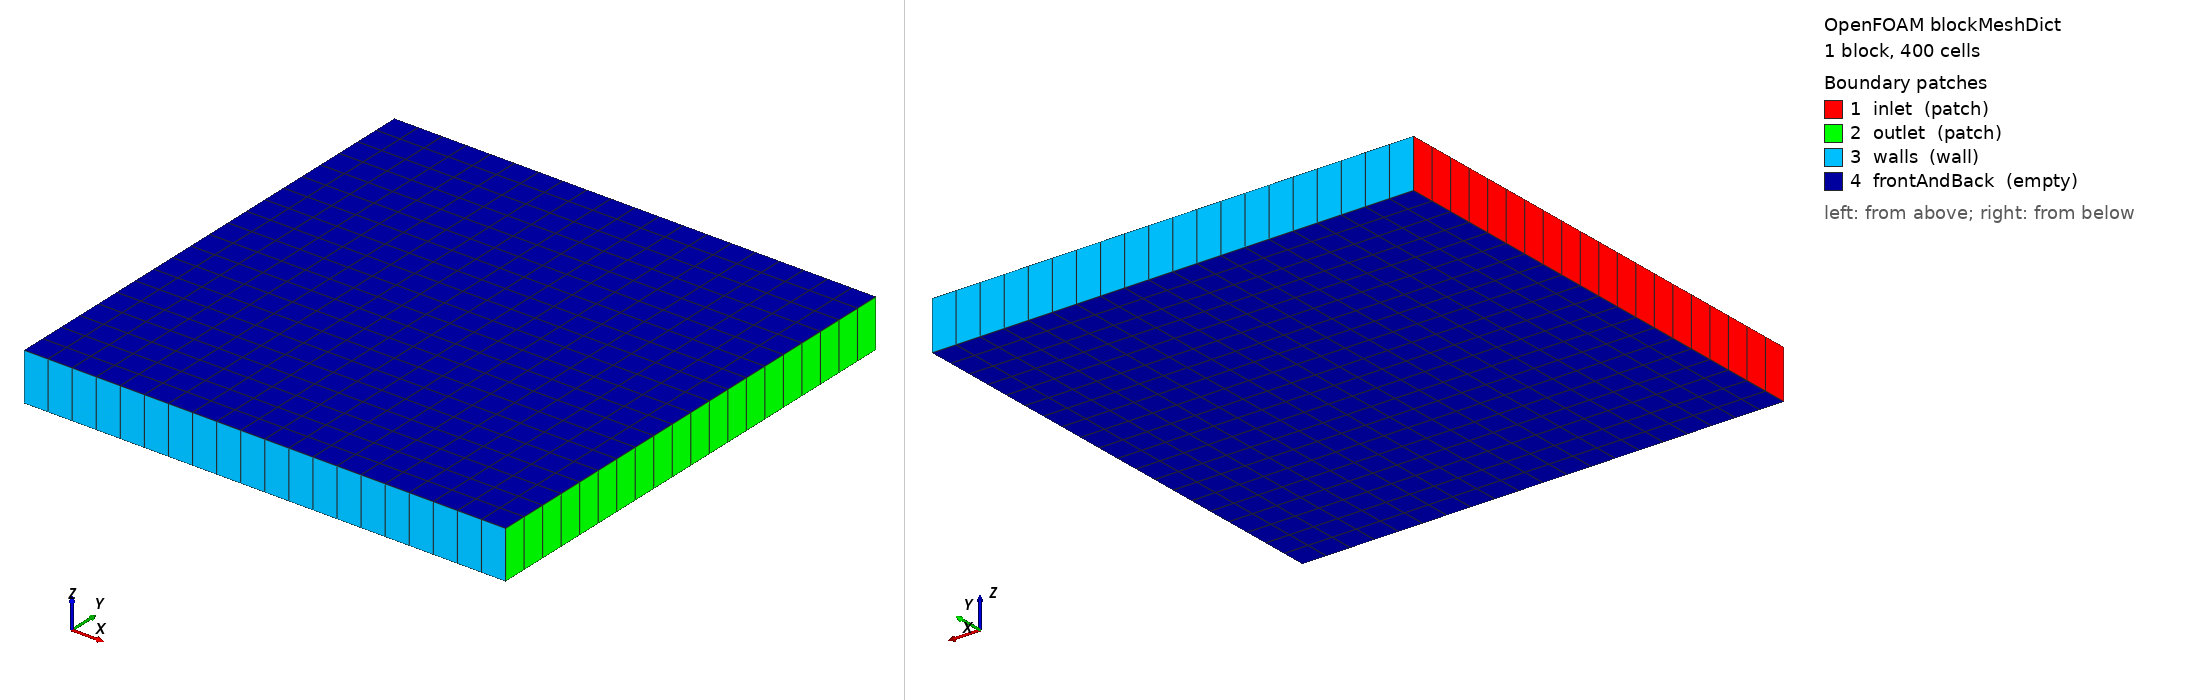

OpenFOAM case: the mesh blockMesh builds from blockMeshDict, 1 block(s), 400 cells. Boundary patches (legend numbers): 1 inlet (patch), 2 outlet (patch), 3 walls (wall), 4 frontAndBack (empty). Left view from above one corner, right view from below the opposite corner. Boundary conditions: 2 field file(s) under 0/; 4 of 4 drawn patches have an entry in a shipped field file.

=== system/blockMeshDict ===
/*--------------------------------*- C++ -*----------------------------------*\
| =========                 |                                                 |
| \\      /  F ield         | OpenFOAM: The Open Source CFD Toolbox           |
|  \\    /   O peration     | Version:  v1912                                 |
|   \\  /    A nd           | Website:  www.openfoam.com                      |
|    \\/     M anipulation  |                                                 |
\*---------------------------------------------------------------------------*/
FoamFile
{
    version     2.0;
    format      ascii;
    class       dictionary;
    object      blockMeshDict;
}
// * * * * * * * * * * * * * * * * * * * * * * * * * * * * * * * * * * * * * //

scale   1;

vertices
(
    (0 0 0)      // 0
    (1 0 0)      // 1
    (1 1 0)      // 2
    (0 1 0)      // 3
    (0 0 0.1)    // 4
    (1 0 0.1)    // 5
    (1 1 0.1)    // 6
    (0 1 0.1)    // 7
);

blocks
(
    hex (0 1 2 3 4 5 6 7) (20 20 1) simpleGrading (1 1 1)
);

edges
(
);

boundary
(
    inlet
    {
        type patch;
        faces
        (
            (0 4 7 3)
        );
    }
    outlet
    {
        type patch;
        faces
        (
            (1 2 6 5)
        );
    }
    walls
    {
        type wall;
        faces
        (
            (0 1 5 4)
            (3 7 6 2)
        );
    }
    frontAndBack
    {
        type empty;
        faces
        (
            (0 3 2 1)
            (4 5 6 7)
        );
    }
);

mergePatchPairs
(
);

// ************************************************************************* //

=== system/controlDict ===
/*--------------------------------*- C++ -*----------------------------------*\
| =========                 |                                                 |
| \\      /  F ield         | OpenFOAM: The Open Source CFD Toolbox           |
|  \\    /   O peration     | Version:  v1912                                 |
|   \\  /    A nd           | Website:  www.openfoam.com                      |
|    \\/     M anipulation  |                                                 |
\*---------------------------------------------------------------------------*/
FoamFile
{
    version     2.0;
    format      ascii;
    class       dictionary;
    location    "system";
    object      controlDict;
}
// * * * * * * * * * * * * * * * * * * * * * * * * * * * * * * * * * * * * * //

application     icoFoam;

startFrom       startTime;

startTime       0;

stopAt          endTime;

endTime         10;

deltaT          0.01;

writeControl    timeStep;

writeInterval   100;

purgeWrite      0;

writeFormat     ascii;

writePrecision  6;

writeCompression off;

timeFormat      general;

timePrecision   6;

runTimeModifiable true;


// ************************************************************************* //

=== 0/U ===
/*--------------------------------*- C++ -*----------------------------------*\
| =========                 |                                                 |
| \      /  F ield         | OpenFOAM: The Open Source CFD Toolbox           |
|  \    /   O peration     | Version:  v1912                                 |
|   \  /    A nd           | Website:  www.openfoam.com                      |
|    \/     M anipulation  |                                                 |
\*---------------------------------------------------------------------------*/
FoamFile
{
    version     2.0;
    format      ascii;
    class       volVectorField;
    object      U;
}
// * * * * * * * * * * * * * * * * * * * * * * * * * * * * * * * * * * * * * //

dimensions      [0 1 -1 0 0 0 0];

internalField   uniform (0 0 0);

boundaryField
{
    inlet
    {
        type            fixedValue;
        value           nonuniform List<vector>
        20
        (
            (0.0975000000 0 0)
            (0.2775000000 0 0)
            (0.4375000000 0 0)
            (0.5775000000 0 0)
            (0.6975000000 0 0)
            (0.7975000000 0 0)
            (0.8775000000 0 0)
            (0.9375000000 0 0)
            (0.9775000000 0 0)
            (0.9975000000 0 0)
            (0.9975000000 0 0)
            (0.9775000000 0 0)
            (0.9375000000 0 0)
            (0.8775000000 0 0)
            (0.7975000000 0 0)
            (0.6975000000 0 0)
            (0.5775000000 0 0)
            (0.4375000000 0 0)
            (0.2775000000 0 0)
            (0.0975000000 0 0)
        );
    }

    outlet
    {
        type            zeroGradient;
    }

    walls
    {
        type            noSlip;
    }

    frontAndBack
    {
        type            empty;
    }
}

// ************************************************************************* //


=== 0/p ===
/*--------------------------------*- C++ -*----------------------------------*\
| =========                 |                                                 |
| \\      /  F ield         | OpenFOAM: The Open Source CFD Toolbox           |
|  \\    /   O peration     | Version:  v1912                                 |
|   \\  /    A nd           | Website:  www.openfoam.com                      |
|    \\/     M anipulation  |                                                 |
\*---------------------------------------------------------------------------*/
FoamFile
{
    version     2.0;
    format      ascii;
    class       volScalarField;
    object      p;
}
// * * * * * * * * * * * * * * * * * * * * * * * * * * * * * * * * * * * * * //

dimensions      [0 2 -2 0 0 0 0];

internalField   uniform 0;

boundaryField
{
    inlet
    {
        type            zeroGradient;
    }

    outlet
    {
        type            fixedValue;
        value           uniform 0;
    }

    walls
    {
        type            zeroGradient;
    }

    frontAndBack
    {
        type            empty;
    }
}

// ************************************************************************* //
